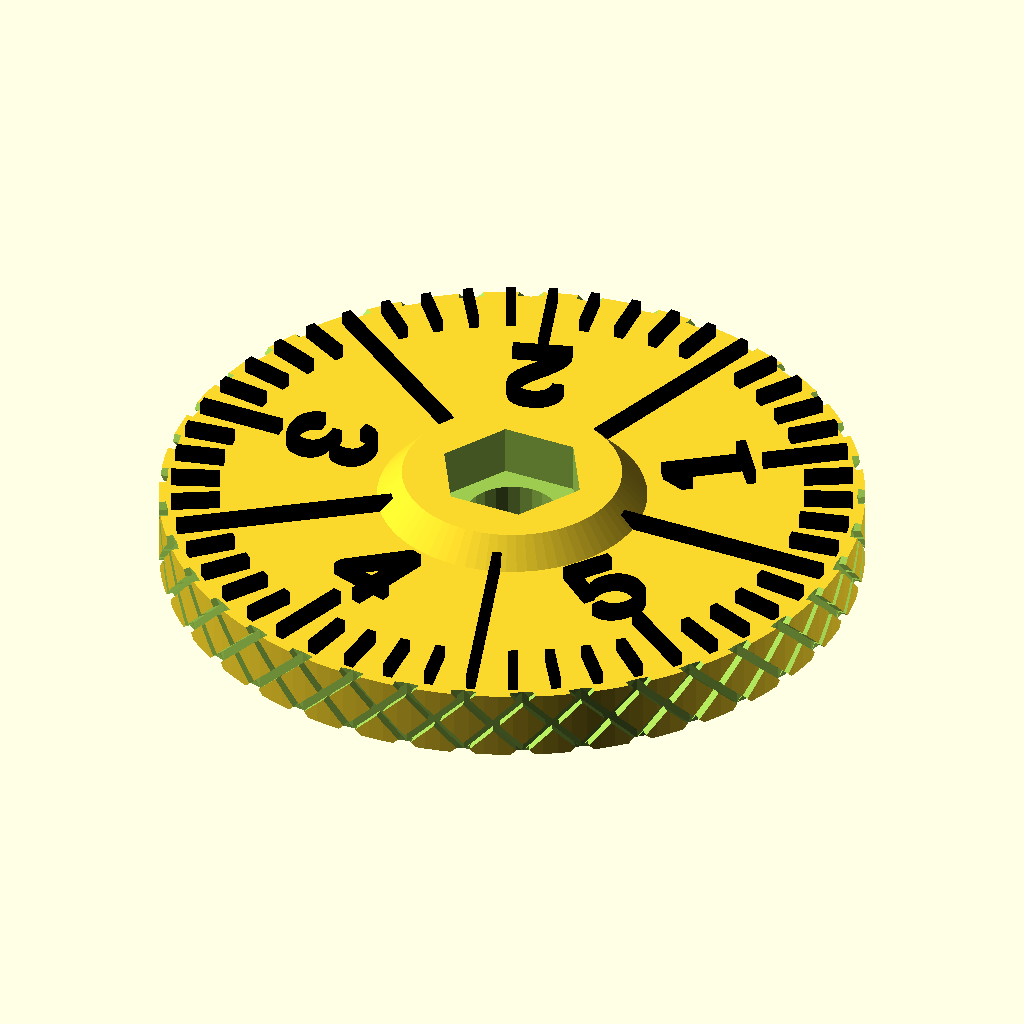
Cell 1: rendered with the file's own defaults.
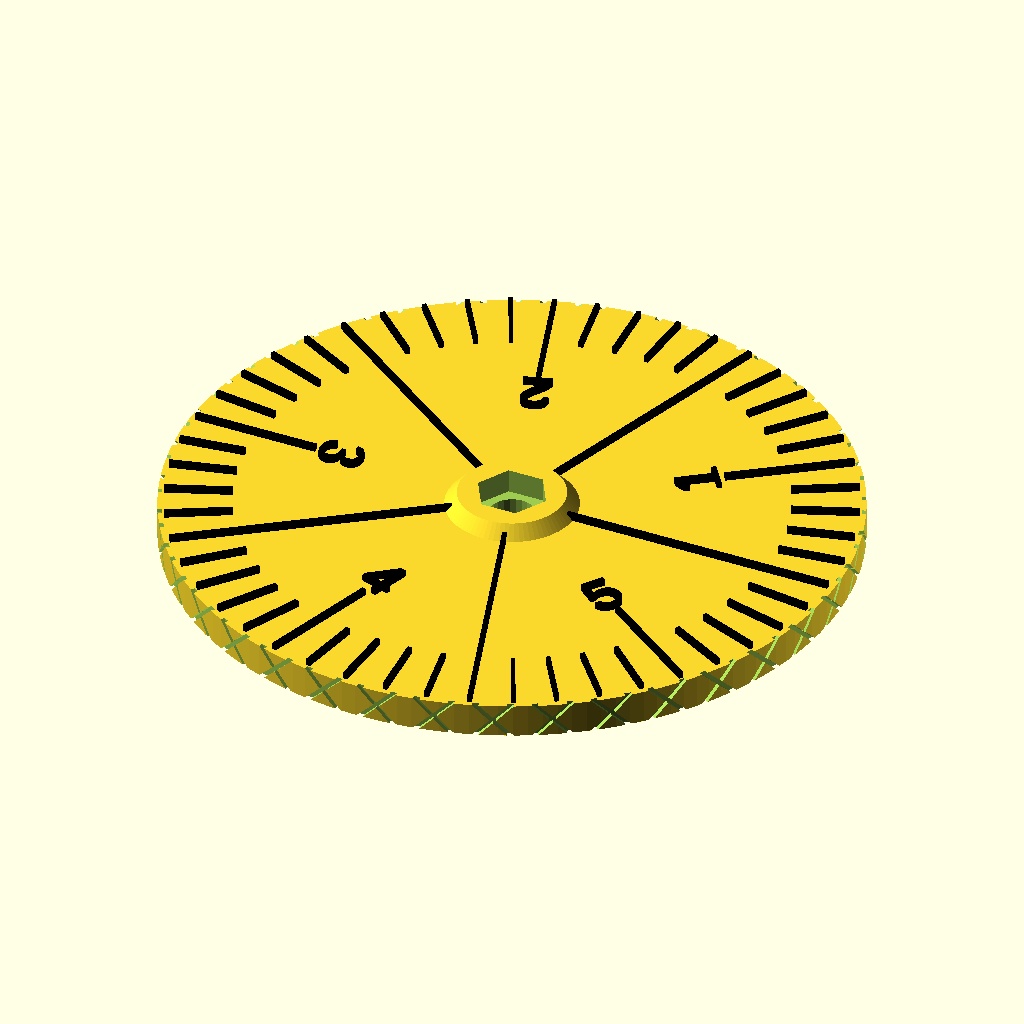
Cell 2: rw = 30 (everything else at default).
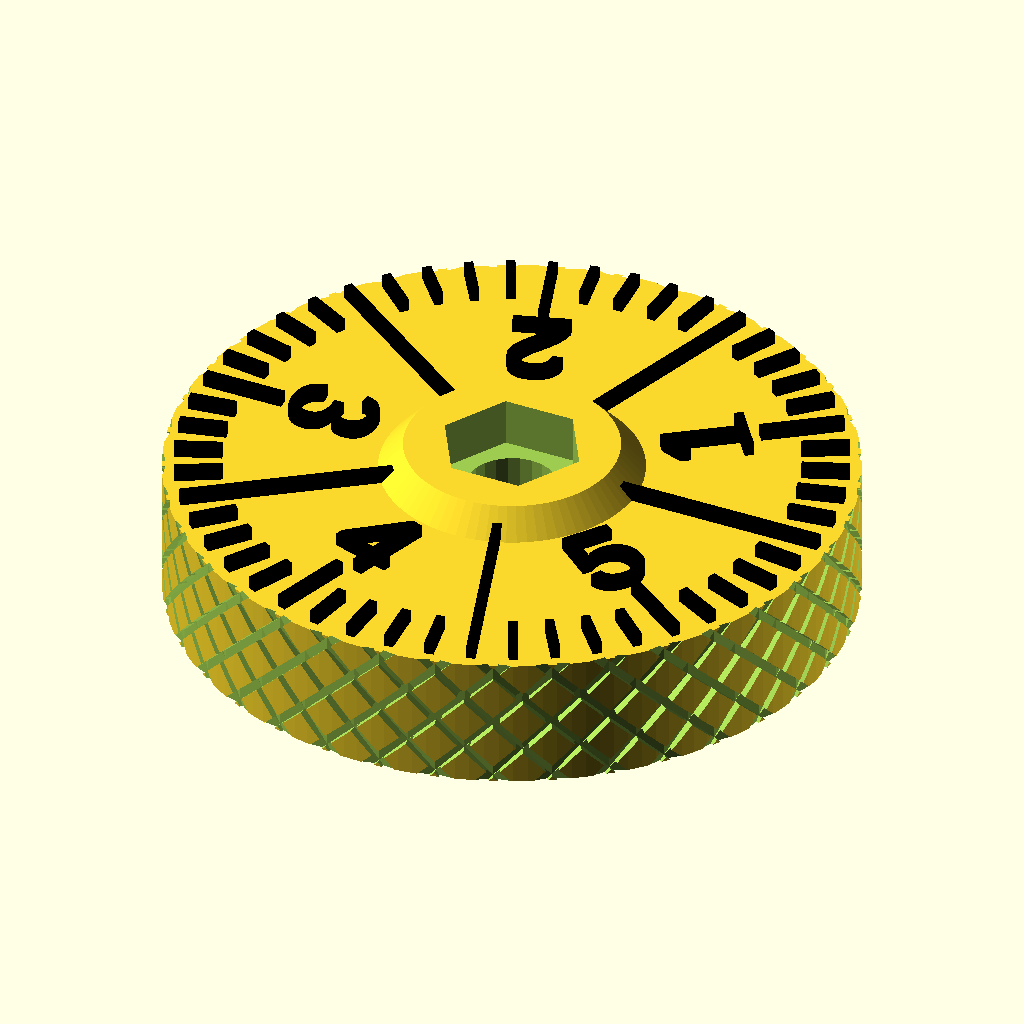
Cell 3: the same model with hw = 6.
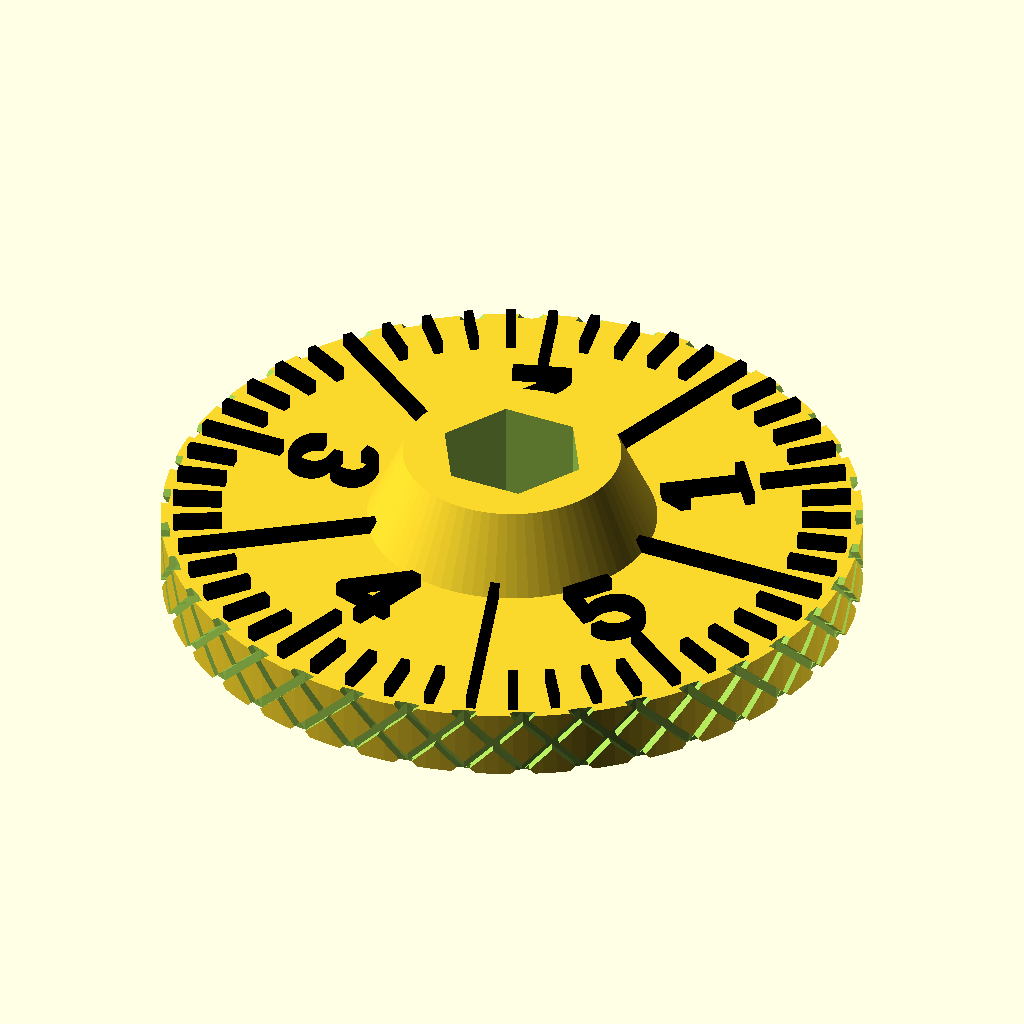
Cell 4: hm4 = 4.8 (everything else at default).
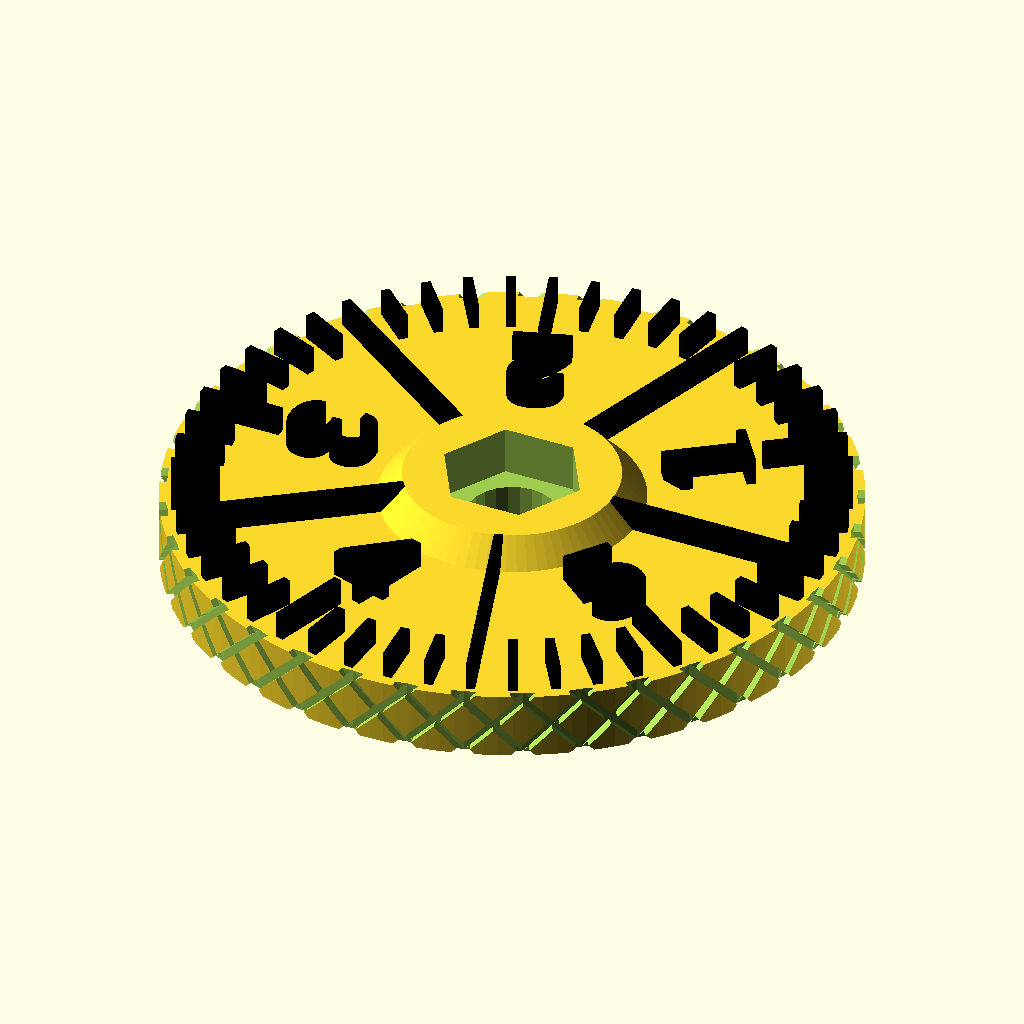
Cell 5: hs = 1.2 (everything else at default).
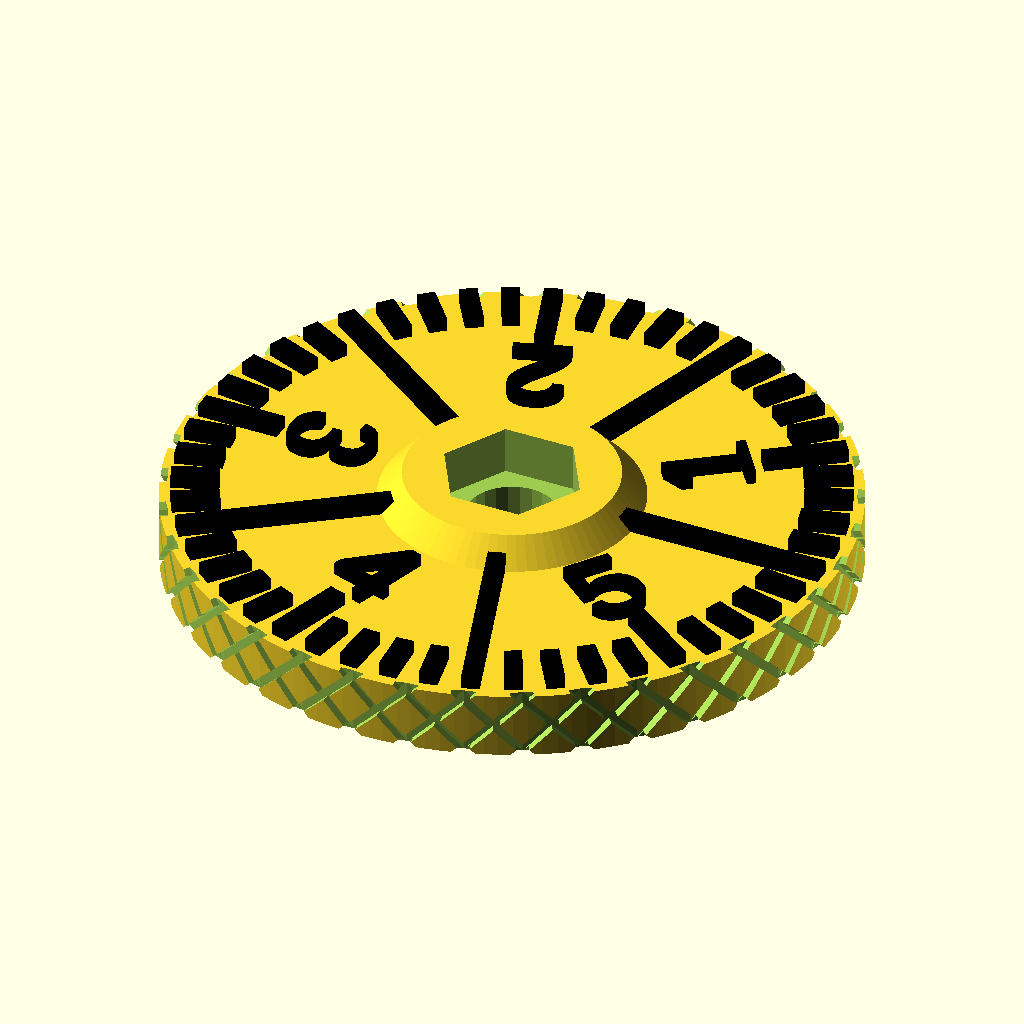
Cell 6 — ws set to 0.8, the other parameters unchanged.
All cells are drawn from the same view direction (rotation 55°, 0°, 25°, orthographic, colour scheme Cornfield), but the view is re-fitted for each cell, so position and scale can differ between cells as well as the parameter.
The OpenSCAD source (attic/Downloads/ThumbWheelM3/ThumbWheelM3.scad):
//src=http://www.thingiverse.com/thing:225188


$fn=80;
// radius of thumbwheel
rw=15;
// hight of thumbwheeel
hw=3;

//size of nut
rm4_ac=5.5/2/cos(360/12);
// height of the nut
hm4=2.4;
// hole for the screw to go through without toughing
rm4free=4/2;
// hight of nut trapp 90% of nut height
h1=hm4*.9;
// outer radius of nut trapp
r1=rm4_ac+1.5;

//height of scale
hs=.6;
//width of scale
ws=.4;
// number of major ticks
nm=5;
// small number for overlapp
e=0.01;
e2=1;
echo(hw+h1);

grip=37;
grip_gap=0.4;
grip_depth=0.4;

module ThumbWheelM3(){
	//color("lime")
	difference(){
		union(){
			cylinder(hw,rw,rw,$fn=nm*30);
			translate([0,0,hw-e-e2])cylinder(h1+e,r1+2,r1);
		}
		translate([0,0,-1])cylinder(hw+h1+2,rm4free,rm4free,$fn=24);
		translate([0,0,hw-e2])cylinder(hm4,rm4_ac,rm4_ac,$fn=6);
        
 
        for (i=[0:grip]) {
            rotate([0,0,360/grip*i]) translate([rw+0.5-grip_depth,0,hw/2]) rotate([45,0,0]) cube([1,grip_gap,hw*2],center=true); 
            rotate([0,0,360/grip*i]) translate([rw+0.5-grip_depth,0,hw/2]) rotate([-45,0,0]) cube([1,grip_gap,hw*2],center=true); 
        }
	}
	color("black"){
	for(i=[0:nm-1])
		rotate(360/nm*i)
			translate([r1,-ws/2,hw])cube([(rw-r1)-1,ws,hs]);
	for(i=[0:nm*2-1])
		rotate(360/nm/2*i)
			translate([r1+1+((rw-r1)-2)/2+1,-ws/2,hw])cube([((rw-r1)-2)/4,ws,hs]);
	for(i=[0:nm*10-1])
		rotate(360/nm/10*i)
			translate([r1+1+((rw-r1)-2)/4*3+0.5,-ws/2,hw])cube([((rw-r1)-2)/4,ws,hs]);
    
    	for(i=[0:nm-1])
		rotate(360/nm*(i+0.5)) {
           translate([r1+1+((rw-r1)-2)/2+0.5,-1.6,hw]) rotate([0,0,90]) linear_extrude(height = hs) text(text = str(i+1),, size=4);
        }
	}
}

ThumbWheelM3();
Parameter table extracted from the source (name, type, default, range or options):
rw: number, default 15
hw: number, default 3
hm4: number, default 2.4
hs: number, default 0.6
ws: number, default 0.4
nm: number, default 5
e: number, default 0.01
e2: number, default 1
grip: number, default 37
grip_gap: number, default 0.4
grip_depth: number, default 0.4
